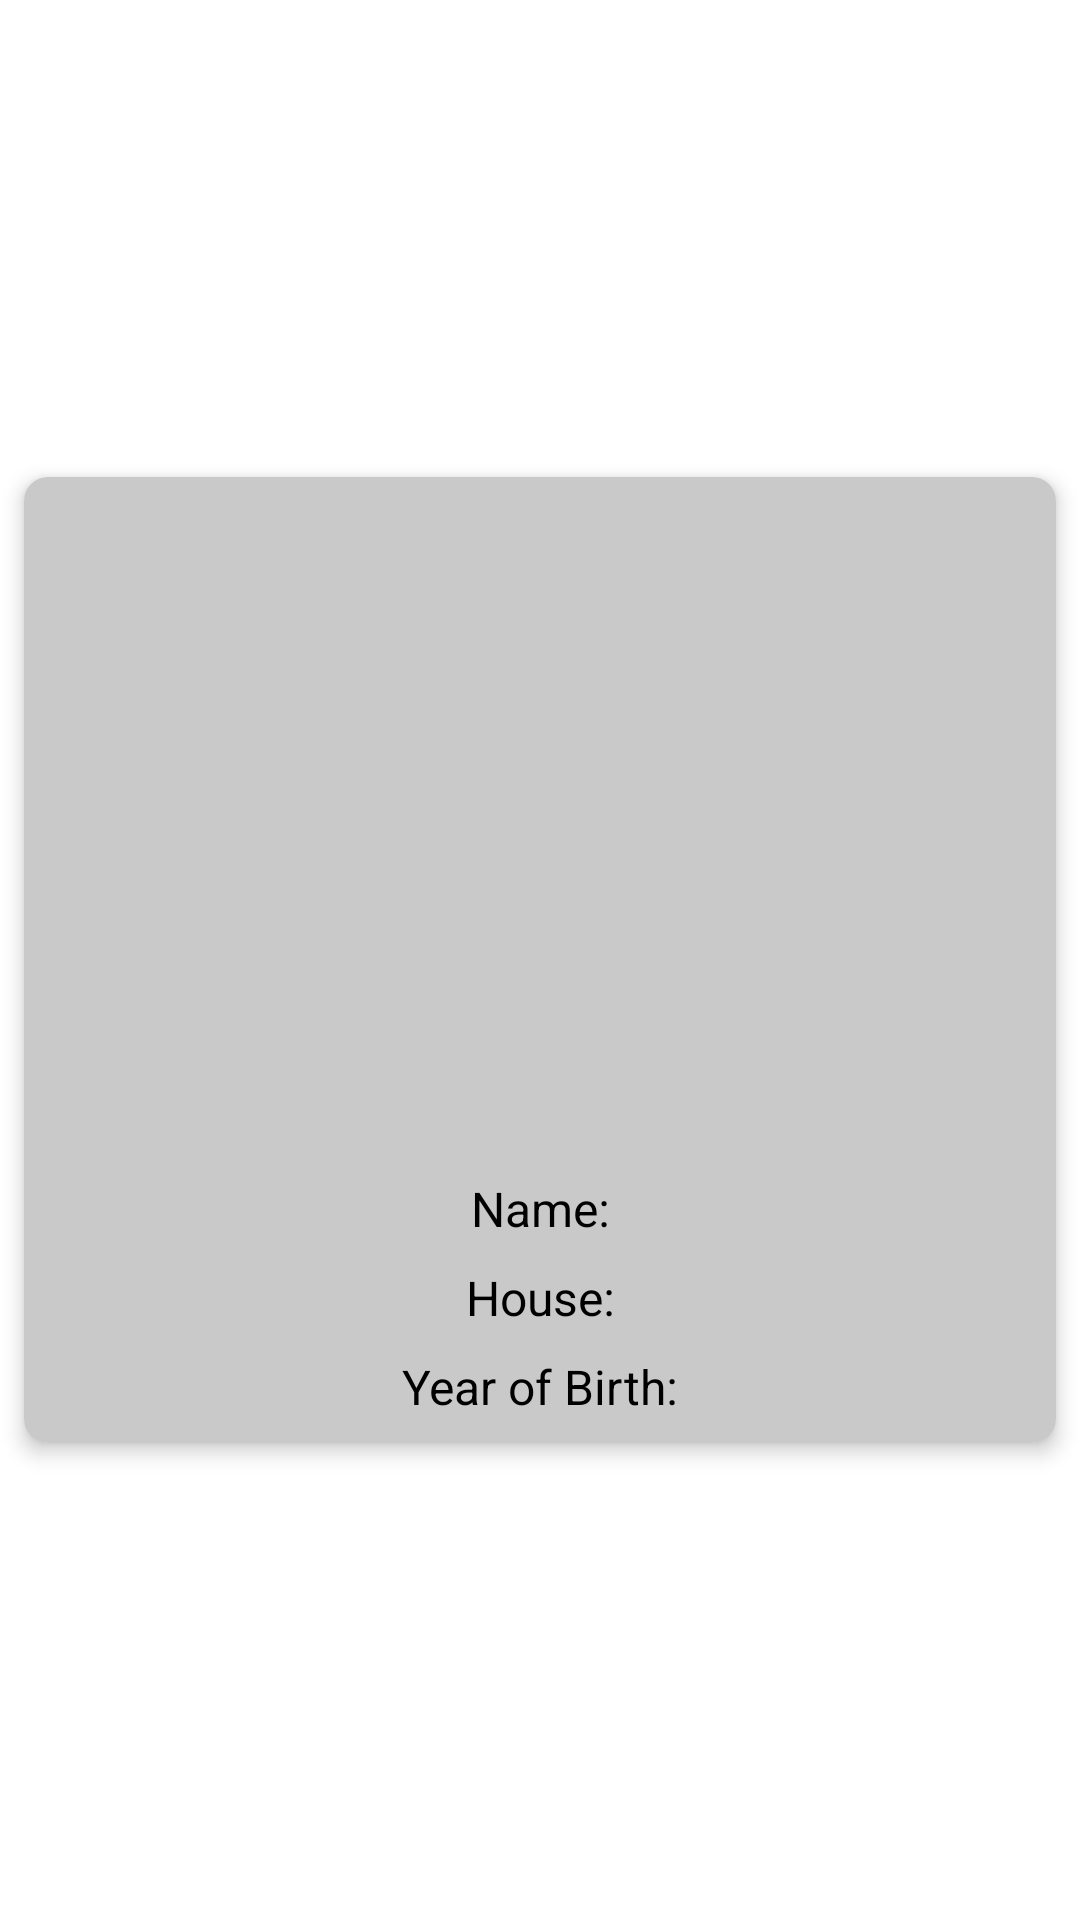

This screen was rendered from an Android layout file. Write that file and the resources it references.
<!-- AndroidManifest.xml: application theme Theme.HarryPotterApp -->
<!-- res/layout/activity_character_detail.xml -->
<?xml version="1.0" encoding="utf-8"?>
<androidx.constraintlayout.widget.ConstraintLayout xmlns:android="http://schemas.android.com/apk/res/android"
    xmlns:app="http://schemas.android.com/apk/res-auto"
    xmlns:tools="http://schemas.android.com/tools"
    android:layout_width="match_parent"
    android:layout_height="match_parent"
    android:layout_marginLeft="8dp"
    android:layout_marginTop="16dp"
    android:layout_marginRight="8dp">

    <com.google.android.material.card.MaterialCardView
        android:id="@+id/characterCard"
        android:layout_width="match_parent"
        android:layout_height="wrap_content"
        android:layout_margin="8dp"
        app:cardCornerRadius="8dp"
        app:cardElevation="4dp"
        app:layout_constraintTop_toTopOf="parent"
        app:layout_constraintBottom_toBottomOf="parent"
        app:cardPreventCornerOverlap="true">

        <androidx.constraintlayout.widget.ConstraintLayout
            android:layout_width="match_parent"
            android:layout_height="wrap_content"
            android:background="@color/colorGray"
            android:paddingBottom="8dp"
            >


            <androidx.appcompat.widget.AppCompatImageView
                android:id="@+id/imageViewCharacter"
                android:layout_width="112dp"
                android:layout_height="112dp"
                android:layout_marginLeft="8dp"
                android:layout_marginTop="8dp"
                android:scaleType="fitCenter"
                app:layout_constraintStart_toStartOf="parent"
                app:layout_constraintEnd_toEndOf="parent"
                app:layout_constraintTop_toTopOf="parent"
                app:layout_constraintBottom_toBottomOf="parent"
                tools:background="@tools:sample/backgrounds/scenic" />

            <TextView
                android:id="@+id/textViewName"
                android:layout_width="wrap_content"
                android:layout_height="wrap_content"
                app:layout_constraintTop_toBottomOf="@id/imageViewCharacter"
                app:layout_constraintStart_toStartOf="parent"
                app:layout_constraintEnd_toEndOf="parent"
                android:layout_marginTop="16dp"
                android:textColor="@color/black"
                android:textSize="16sp"
                android:text="Name:"/>


            <TextView
                android:id="@+id/textViewHouse"
                android:layout_width="wrap_content"
                android:layout_height="wrap_content"
                app:layout_constraintTop_toBottomOf="@id/textViewName"
                app:layout_constraintStart_toStartOf="parent"
                app:layout_constraintEnd_toEndOf="parent"
                android:layout_marginTop="8dp"
                android:textColor="@color/black"
                android:textSize="16sp"
                android:text="House:"/>
















































            <TextView
                android:id="@+id/textViewYearOfBirth"
                android:layout_width="wrap_content"
                android:layout_height="wrap_content"
                app:layout_constraintTop_toBottomOf="@id/textViewHouse"
                app:layout_constraintStart_toStartOf="parent"
                app:layout_constraintEnd_toEndOf="parent"
                android:layout_marginTop="8dp"
                android:text="Year of Birth:"
                android:textColor="@color/black"
                android:textSize="16sp"/>







        </androidx.constraintlayout.widget.ConstraintLayout>


    </com.google.android.material.card.MaterialCardView>


</androidx.constraintlayout.widget.ConstraintLayout>
<!-- resources referenced by this layout -->
<resources>
  <color name="black">#FF000000</color>
  <color name="colorGray">#c9c9c9</color>
  <style name="Theme.HarryPotterApp" parent="Theme.MaterialComponents.DayNight.DarkActionBar">
          
          <item name="colorPrimary">@color/purple_500</item>
          <item name="colorPrimaryVariant">@color/purple_700</item>
          <item name="colorOnPrimary">@color/white</item>
          
          <item name="colorSecondary">@color/teal_200</item>
          <item name="colorSecondaryVariant">@color/teal_700</item>
          <item name="colorOnSecondary">@color/black</item>
          
          <item name="android:statusBarColor" tools:targetApi="21">?attr/colorPrimaryVariant</item>
          
      </style>
  <color name="purple_500">#FF6200EE</color>
  <color name="purple_700">#FF3700B3</color>
  <color name="white">#FFFFFFFF</color>
  <color name="teal_200">#FF03DAC5</color>
  <color name="teal_700">#FF018786</color>
</resources>
